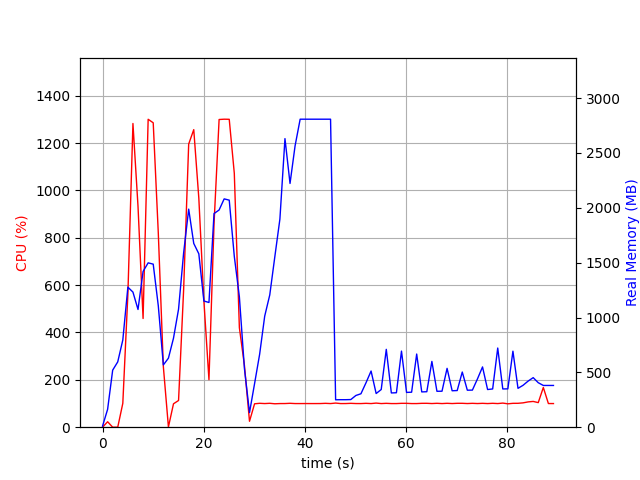

The data file committed next to this chart (first rows):
elapsed_time, nproc, cpu, mem_real, mem_virtual
5.817413330078125e-05, 2, 0.0, 10.11, 37.4
1.001, 7, 23.0, 162.8, 522.3
2.003, 3, 0.0, 520.2, 1361
3.005, 3, 0.0, 595.5, 1498
4.006, 3, 100.8, 795, 1764
5.008, 3, 560.9, 1276, 2315
6.01, 3, 1282, 1232, 2197
7.012, 3, 932.2, 1073, 2324
8.014, 3, 459.0, 1420, 2474
9.016, 3, 1300, 1498, 2542
10.02, 3, 1285, 1486, 2566
11.02, 3, 820.7, 1107, 2611
12.02, 3, 255.6, 567.8, 2625
13.02, 3, 1.0, 629.1, 1707
14.03, 3, 98.8, 811.2, 1975
15.03, 3, 112.8, 1076, 2178
16.03, 3, 580.0, 1588, 2929
17.03, 3, 1196, 1988, 3385
18.03, 3, 1256, 1675, 2928
19.04, 3, 967.0, 1581, 3078
20.04, 3, 532.9, 1150, 3180
21.04, 3, 200.6, 1137, 3244
22.04, 3, 857.7, 1948, 3483
23.04, 3, 1299, 1980, 3507
24.05, 3, 1300, 2081, 3603
25.05, 3, 1300, 2070, 3603
26.05, 3, 1072, 1557, 3651
27.05, 3, 420.2, 1189, 3707
28.05, 3, 260.6, 534.5, 3707
29.06, 2, 25.0, 132.9, 8394254
30.06, 2, 98.8, 397.2, 8395494
31.06, 2, 100.9, 665, 8396782
32.06, 2, 99.8, 1012, 8396782
33.06, 2, 100.9, 1206, 8399342
34.06, 2, 98.9, 1554, 8399342
35.06, 2, 99.8, 1897, 8399342
36.07, 2, 99.9, 2631, 8404472
37.07, 2, 100.9, 2222, 8404472
38.07, 2, 99.8, 2566, 8404472
39.07, 2, 99.8, 2808, 8403960
40.07, 2, 99.9, 2808, 8403960
41.07, 2, 99.8, 2808, 8403960
42.07, 2, 99.8, 2808, 8403960
43.08, 2, 99.9, 2808, 8403960
44.08, 2, 100.8, 2808, 8403960
45.08, 2, 99.8, 2808, 8403960
46.08, 2, 101.9, 250, 8455086
47.08, 2, 99.8, 250.7, 8455086
48.08, 2, 99.9, 250.7, 8455086
49.09, 2, 100.8, 252, 8454575
50.09, 2, 99.9, 289.1, 8454632
51.09, 2, 99.8, 304.8, 8454648
52.09, 2, 100.8, 405.3, 8454648
53.09, 2, 99.8, 512.1, 8454648
54.09, 2, 101.8, 307, 8454648
55.1, 2, 99.8, 343.4, 8454648
56.1, 2, 100.8, 709.7, 8454648
57.1, 2, 99.8, 312.3, 8454668
58.1, 2, 99.8, 314.1, 8454668
59.1, 2, 100.8, 693.7, 8454668
... 30 more rows
